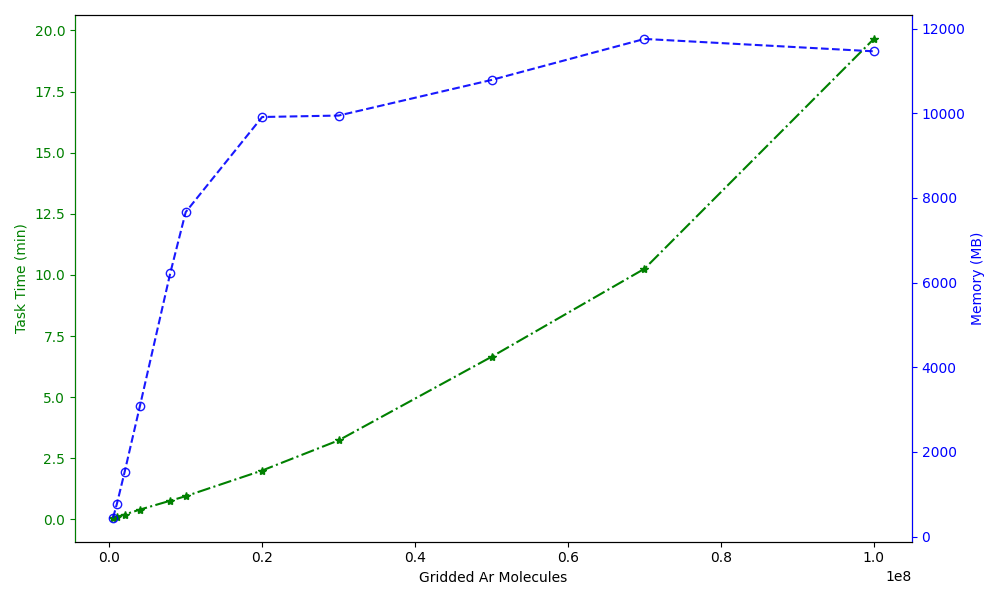

Source data for this figure (header and first rows):
Gridded Ar Molecules, Task Time (min), Memory (MB)
500000, 0.06667, 446.4
1000000, 0.1, 774.5
2000000, 0.2, 1518
4000000, 0.4, 3076
8000000, 0.7667, 6238
10000000, 0.95, 7665
20000000, 2.0, 9911
30000000, 3.233, 9945
50000000, 6.65, 10786
70000000, 10.25, 11754
100000000, 19.65, 11462
